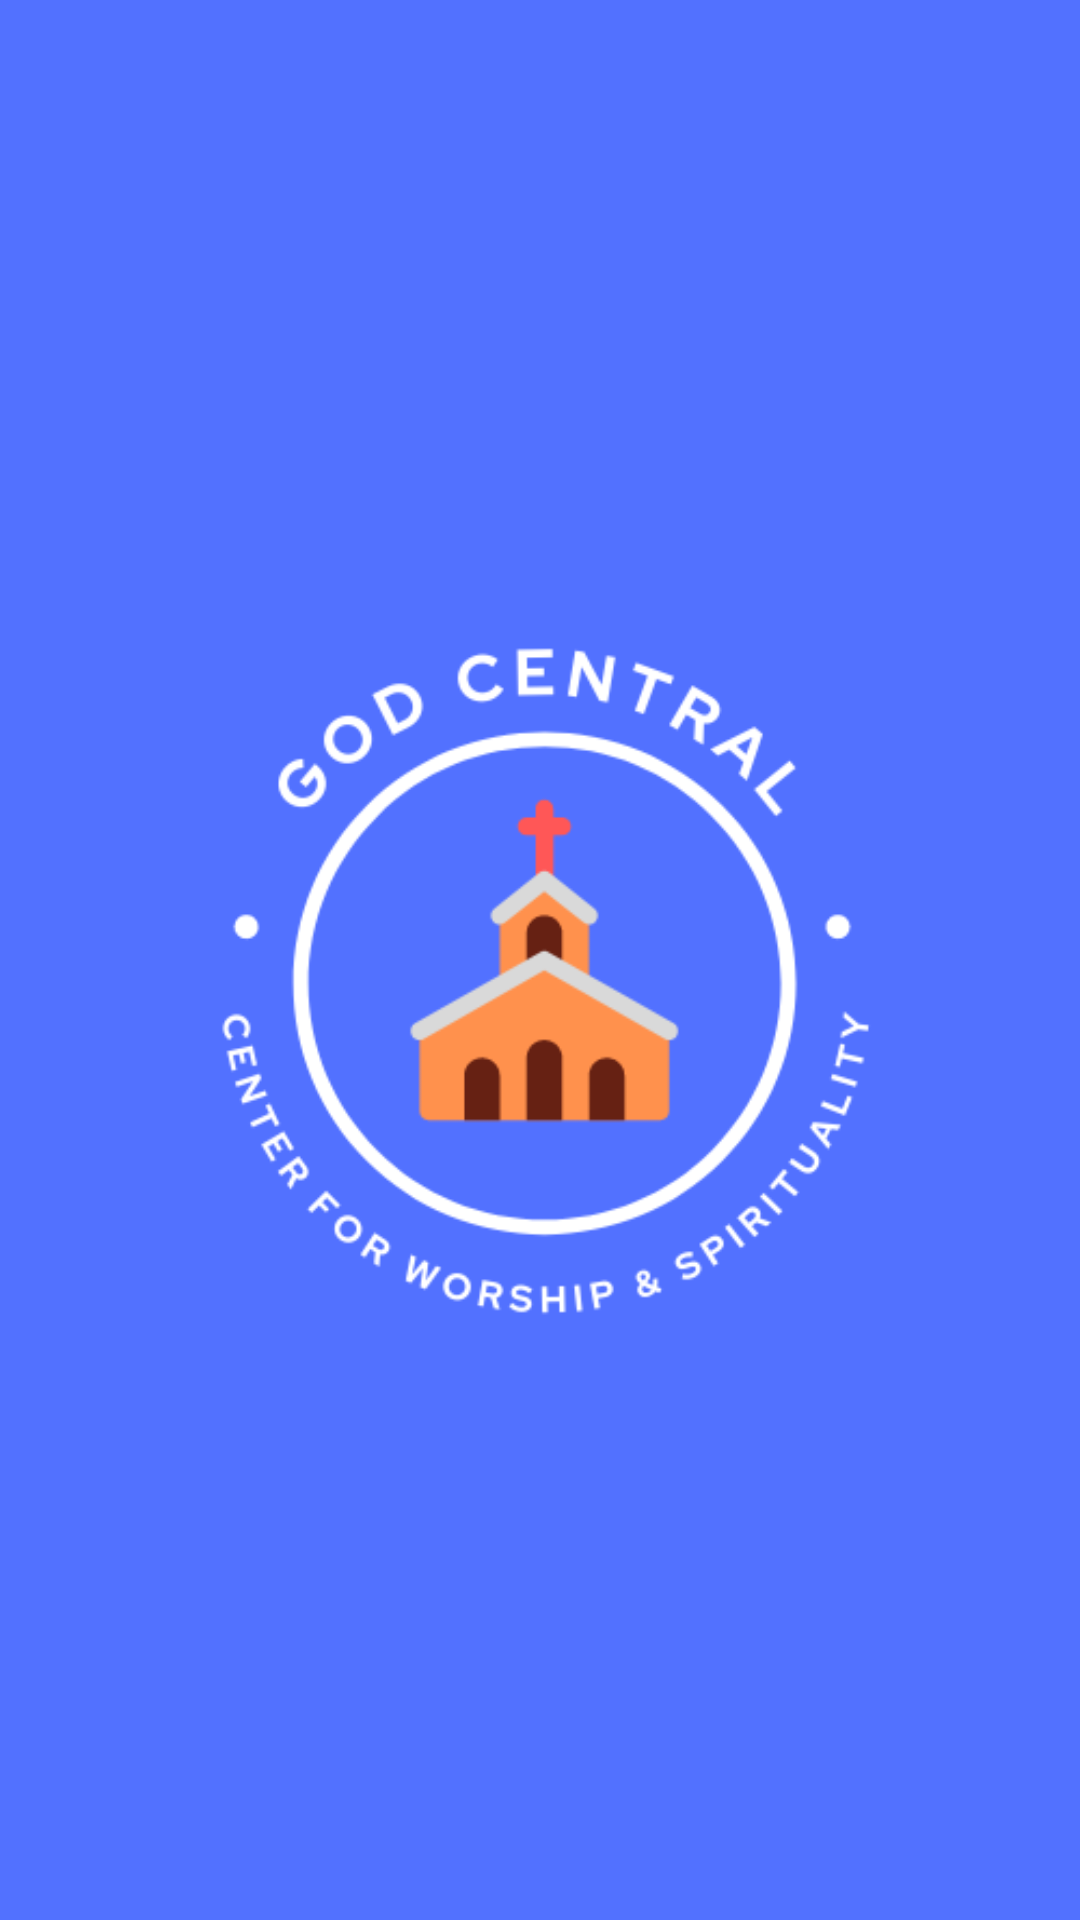

This screen was rendered from an Android layout file. Write that file and the resources it references.
<!-- AndroidManifest.xml: application theme Theme.GodCentral -->
<!-- res/layout/fragment_flash.xml -->
<?xml version="1.0" encoding="utf-8"?>
<androidx.constraintlayout.widget.ConstraintLayout xmlns:android="http://schemas.android.com/apk/res/android"
    xmlns:app="http://schemas.android.com/apk/res-auto"
    xmlns:tools="http://schemas.android.com/tools"
    android:layout_width="match_parent"
    android:layout_height="match_parent"
    android:background="#5271ff"
    tools:context=".FlashFragment">

    
    <ImageView
        android:id="@+id/imageView"
        android:layout_width="wrap_content"
        android:layout_height="wrap_content"
        app:layout_constraintBottom_toBottomOf="parent"
        app:layout_constraintEnd_toEndOf="parent"
        app:layout_constraintStart_toStartOf="parent"
        app:layout_constraintTop_toTopOf="parent"
        app:srcCompat="@drawable/logo" />

</androidx.constraintlayout.widget.ConstraintLayout>
<!-- resources referenced by this layout -->
<resources>
  <!-- drawable logo: png bitmap (drawable, 29575 bytes) -->
  <style name="Theme.GodCentral" parent="Theme.MaterialComponents.Light.NoActionBar">
          
          <item name="colorPrimary">@color/purple_500</item>
          <item name="colorPrimaryVariant">@color/purple_700</item>
          <item name="colorOnPrimary">@color/white</item>
          
          <item name="colorSecondary">@color/teal_200</item>
          <item name="colorSecondaryVariant">@color/teal_700</item>
          <item name="colorOnSecondary">@color/black</item>
          
          <item name="android:statusBarColor" tools:targetApi="l">@color/blue</item>
          
      </style>
  <color name="purple_500">#FF6200EE</color>
  <color name="purple_700">#FF3700B3</color>
  <color name="white">#FFFFFFFF</color>
  <color name="teal_200">#FF03DAC5</color>
  <color name="teal_700">#FF018786</color>
  <color name="black">#FF000000</color>
  <color name="blue">#5271ff</color>
</resources>
